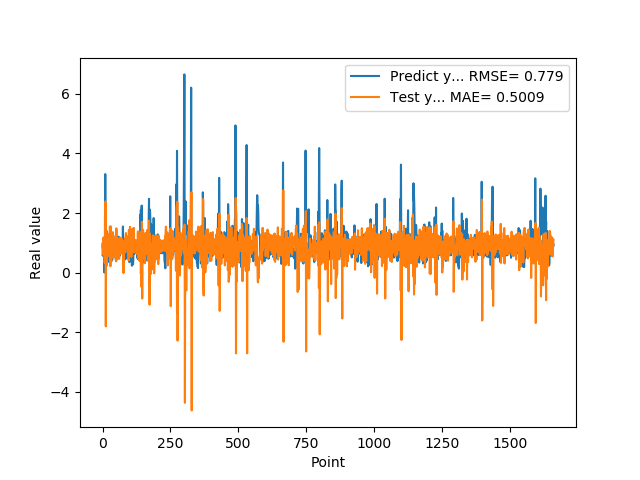

The table this chart was drawn from, first rows:
9.743152856830000763e-01, 8.542915507406748654e-01
5.654720067979999154e-01, 9.252183067828503304e-01
7.307389974590000614e-01, 6.094880734684949841e-01
1.074290990829999792e+00, 1.177303488609408033e+00
9.521890282630000035e-01, 1.139206538311656525e+00
9.879170060160000766e-01, 6.679986494707446099e-01
1.011654973029999960e+00, 8.309850409688416262e-01
0.000000000000000000e+00, 7.996270827676842385e-01
7.643579840659999736e-01, 3.274080343127918069e-01
7.788103222849999119e-01, 1.887581742961700337e+00
3.306220054629999794e+00, 9.584216780613283859e-01
1.055441975589999970e+00, 2.387986994598079171e+00
7.543110251430000801e-01, -1.803462597854595284e+00
7.915459871289999283e-01, 5.978413211462582089e-01
1.409499049189999909e+00, 9.764384349647234895e-01
8.875439763070001042e-01, 1.233949173133053412e+00
6.401469707490000660e-01, 2.406874107637555216e-01
5.082880258560000808e-01, 7.468890877754023050e-01
8.640019893649999450e-01, 9.869012044149906293e-01
5.725920200349999822e-01, 1.308676308000121358e+00
8.469420075419999971e-01, 7.449749157757343809e-01
9.181020259860001032e-01, 1.222402802808050026e+00
7.976629734039999420e-01, 9.240550476660693846e-01
9.608020186419998776e-01, 7.821401816070580049e-01
9.555831551549999192e-01, 1.003702526866659506e+00
3.470349907879999862e-01, 8.052042508509250629e-01
9.546210169789999256e-01, 5.370251834317366635e-01
1.293938040730000072e+00, 1.548662944209583836e+00
5.251880288119999962e-01, 9.789012677230527482e-01
4.773890078070000542e-01, 2.116963709702099905e-01
1.275226235389999907e+00, 1.113112294989211382e+00
8.723750114439999814e-01, 1.546513774848152334e+00
8.355640172959999390e-01, 3.917554771619417009e-01
7.321749925609999377e-01, 8.546688627414285033e-01
7.640249729160000225e-01, 8.511556738402464850e-01
4.072830080990000323e-01, 9.904727427144017771e-01
4.752210080619999610e-01, 7.931283088946515791e-01
8.781340122220000488e-01, 1.256101227587717917e+00
7.414129972460000717e-01, 1.355642541416953728e+00
1.258002042770000051e+00, 8.041950200597265397e-01
1.069700956339999953e+00, 1.217254230580612884e+00
7.274609804150000691e-01, 5.064838266864939431e-01
7.892770171170000459e-01, 5.685261201947320320e-01
6.237750053410000550e-01, 1.007826025262424485e+00
6.914690136910000007e-01, 8.577933482467027249e-01
8.557710051540000640e-01, 1.088563002067520991e+00
7.093830108640000187e-01, 1.082313973489362979e+00
1.014547944070000041e+00, 8.164327467270302563e-01
1.115731000900000103e+00, 1.136080054472111245e+00
4.182830154900000208e-01, 8.183905031931336671e-01
1.002280950550000105e+00, 3.763468435202066975e-01
1.218860983849999968e+00, 1.484242000267686823e+00
1.143296003339999922e+00, 8.841157388146079210e-01
6.528189778330000248e-01, 5.888645773277602080e-01
6.746559739110000731e-01, 4.470235628328455002e-01
6.009536385540000802e-01, 1.045708918415260369e+00
6.694570183749999348e-01, 9.860999896560167510e-01
6.538079977039999990e-01, 1.106290609311862072e+00
7.814120054240000224e-01, 1.016122807510767556e+00
1.206303954120000022e+00, 1.093344072428938718e+00
8.469259738919999725e-01, 1.143082070979784648e+00
... 1,599 more rows
